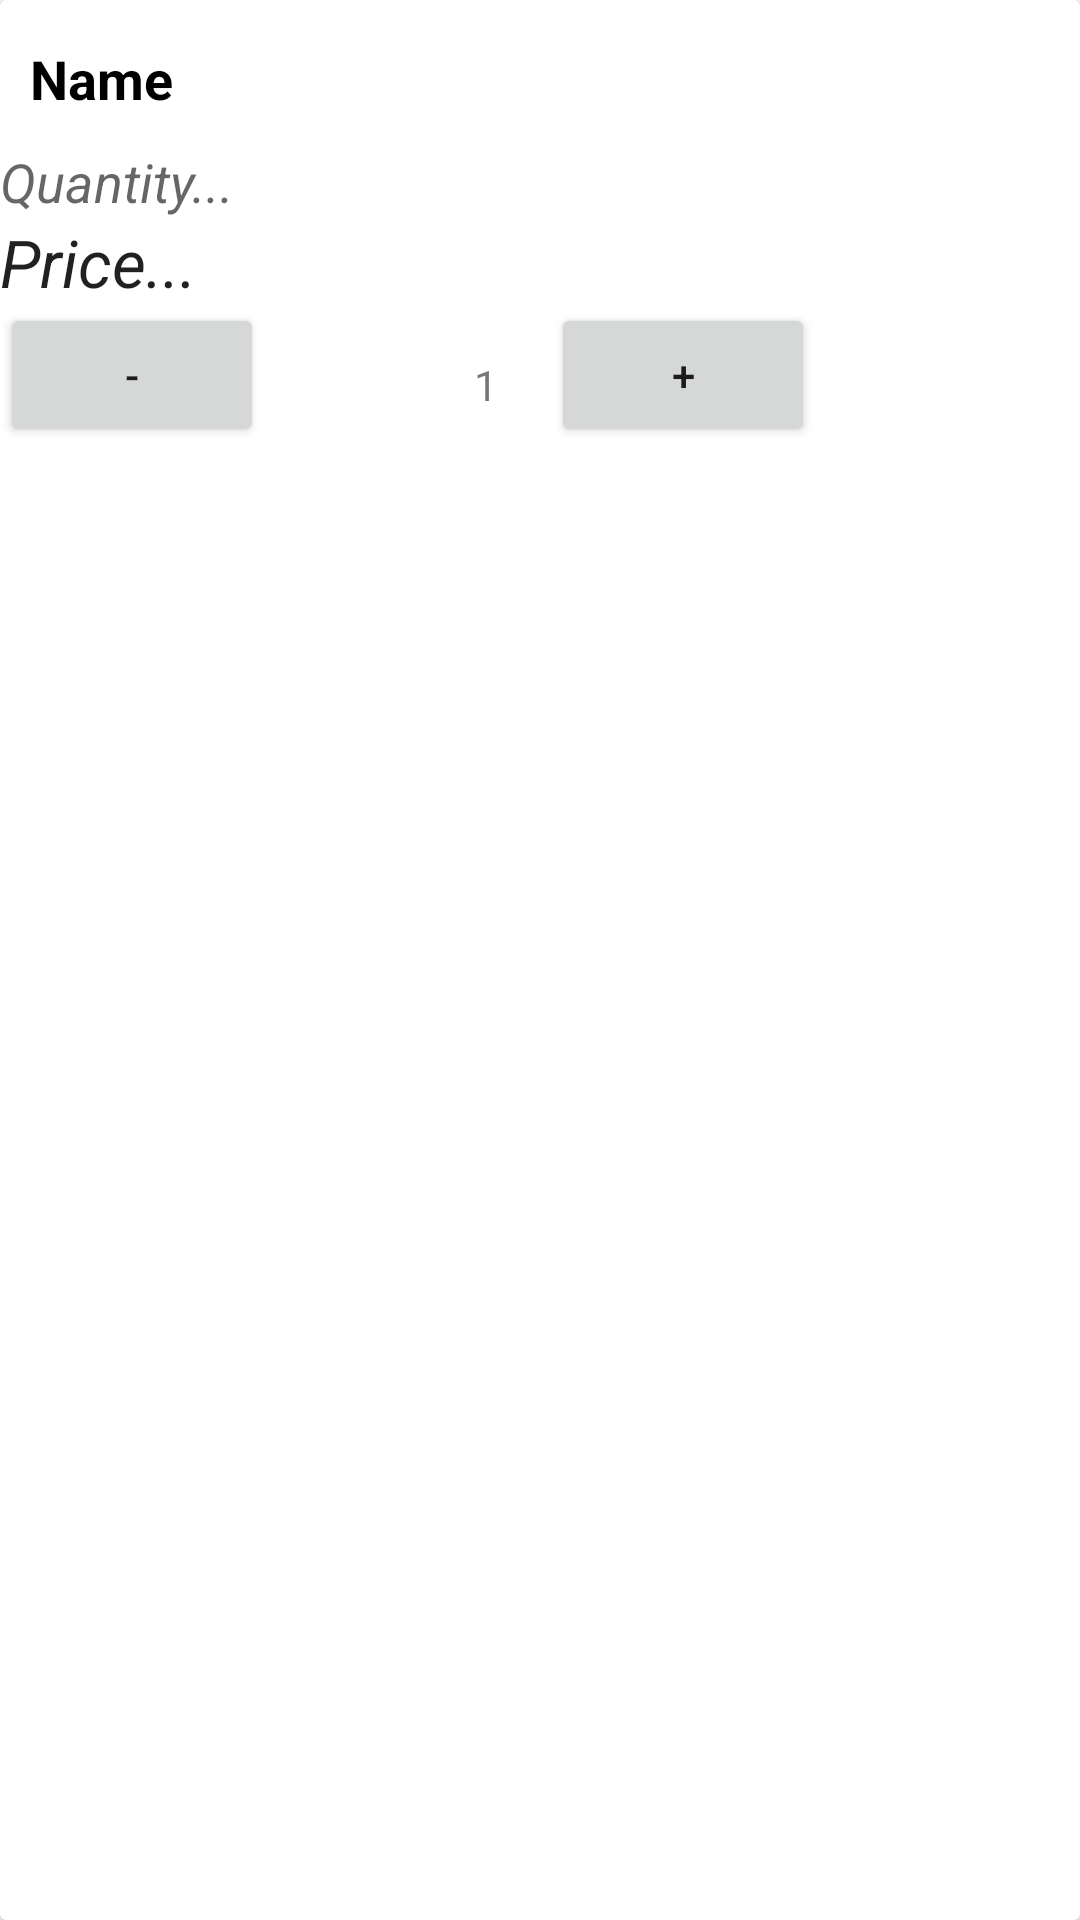

Reconstruct the res/layout file that produces this screen, plus the resources it refers to.
<!-- AndroidManifest.xml: application theme AppTheme -->
<!-- res/layout/cart_list.xml -->
<?xml version="1.0" encoding="utf-8"?>
<androidx.cardview.widget.CardView
    xmlns:android="http://schemas.android.com/apk/res/android"
    xmlns:app="http://schemas.android.com/apk/res-auto"
    xmlns:tools="http://schemas.android.com/tools"
    android:layout_width="match_parent"
    android:layout_height="match_parent">

    <androidx.constraintlayout.widget.ConstraintLayout
        android:id="@+id/linearLayout"
        android:layout_width="match_parent"
        android:layout_height="match_parent">

        <TextView
            android:id="@+id/nameTextView"
            android:layout_width="0dp"
            android:layout_height="wrap_content"
            android:layout_marginTop="4dp"
            android:padding="10dp"
            android:text="Name"
            android:textAppearance="?android:attr/textAppearanceMedium"
            android:textColor="#000000"
            android:textStyle="bold"
            app:layout_constraintEnd_toEndOf="parent"
            app:layout_constraintHorizontal_bias="0.0"
            app:layout_constraintStart_toStartOf="parent"
            app:layout_constraintTop_toTopOf="parent" />

        <TextView
            android:id="@+id/quantityTextView"
            android:layout_width="wrap_content"
            android:layout_height="wrap_content"
            android:text="Quantity..."
            android:textAppearance="?android:attr/textAppearanceMedium"
            android:textStyle="italic"
            app:layout_constraintStart_toStartOf="@+id/nameTextView"
            app:layout_constraintTop_toBottomOf="@+id/nameTextView" />

        <TextView
            android:id="@+id/priceTextView"
            android:layout_width="0dp"
            android:layout_height="wrap_content"
            android:text="Price..."
            android:textAppearance="?android:attr/textAppearanceLarge"
            android:textStyle="italic"
            app:layout_constraintEnd_toEndOf="parent"
            app:layout_constraintStart_toStartOf="parent"
            app:layout_constraintTop_toBottomOf="@+id/quantityTextView" />

        <Button
            android:id="@+id/plus"
            android:layout_width="wrap_content"
            android:layout_height="wrap_content"
            android:layout_marginTop="96dp"
            android:text="+"
            app:layout_constraintBottom_toBottomOf="parent"
            app:layout_constraintEnd_toEndOf="parent"
            app:layout_constraintHorizontal_bias="0.544"
            app:layout_constraintStart_toEndOf="@+id/quantityTextView"
            app:layout_constraintTop_toTopOf="parent"
            app:layout_constraintVertical_bias="0.01" />

        <TextView
            android:id="@+id/plus3"
            android:layout_width="37dp"
            android:layout_height="20dp"
            android:layout_marginTop="96dp"
            android:text="1"
            app:layout_constraintBottom_toBottomOf="parent"
            app:layout_constraintEnd_toEndOf="parent"
            app:layout_constraintHorizontal_bias="0.326"
            app:layout_constraintStart_toEndOf="@+id/quantityTextView"
            app:layout_constraintTop_toTopOf="parent"
            app:layout_constraintVertical_bias="0.043" />

        <Button
            android:id="@+id/minus"
            android:layout_width="wrap_content"
            android:layout_height="wrap_content"
            android:layout_marginTop="96dp"
            android:text="-"
            app:layout_constraintBottom_toBottomOf="parent"
            app:layout_constraintEnd_toEndOf="parent"
            app:layout_constraintHorizontal_bias="0.0"
            app:layout_constraintStart_toStartOf="parent"
            app:layout_constraintTop_toTopOf="parent"
            app:layout_constraintVertical_bias="0.01" />


    </androidx.constraintlayout.widget.ConstraintLayout>

</androidx.cardview.widget.CardView>
<!-- resources referenced by this layout -->
<resources>

</resources>
